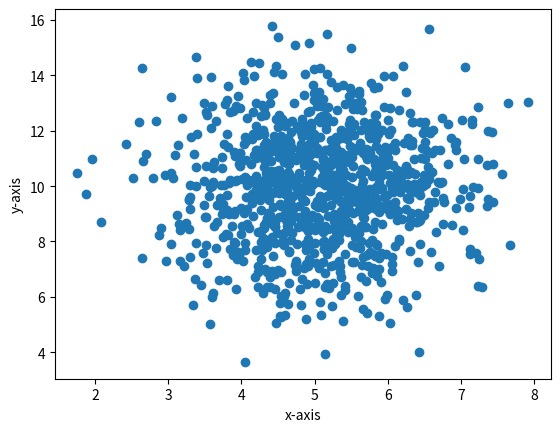

Here is the Python script that generated this plot:
import numpy as np
import matplotlib.pyplot as plt

x = np.random.normal(5.0, 1.0, 1000)
y = np.random.normal(10.0, 2.0, 1000)

plt.scatter(x, y)
plt.xlabel('x-axis')
plt.ylabel('y-axis')
plt.show()
